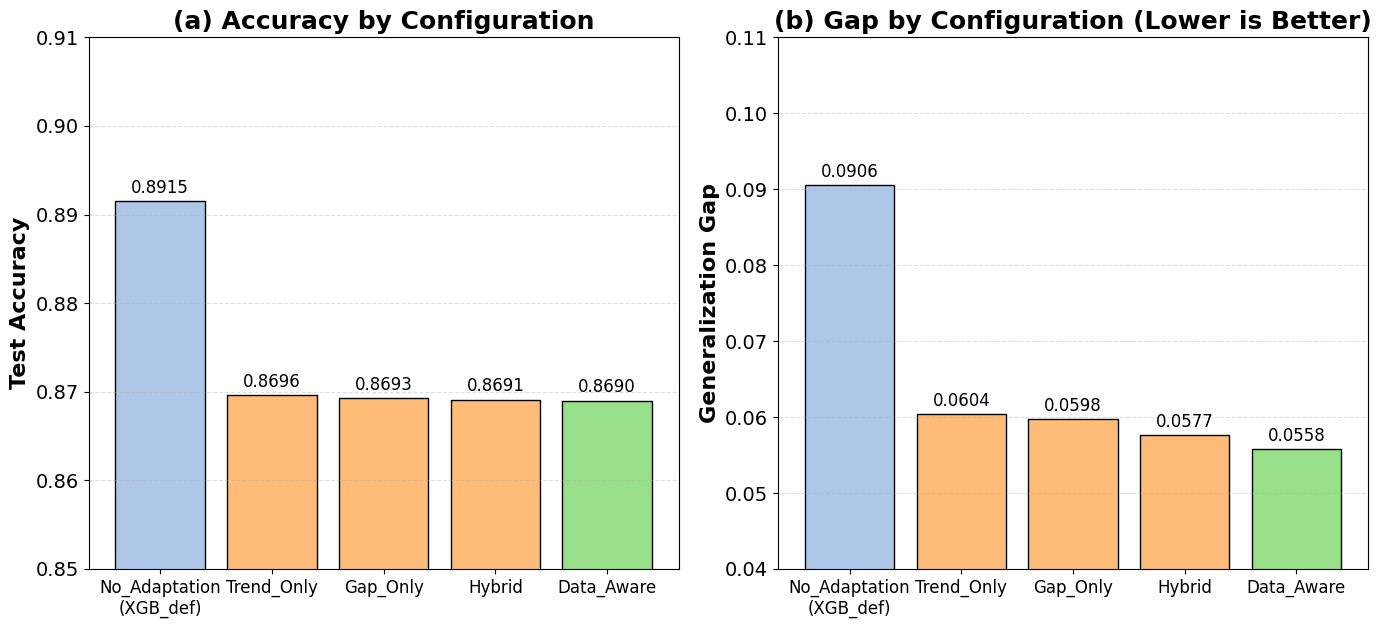

Write the Python code that produced this figure.
import matplotlib.pyplot as plt
import numpy as np

# 设置全局字体大小，适应论文排版
plt.rcParams['font.sans-serif'] = ['SimHei', 'Microsoft YaHei', 'Arial Unicode MS']
plt.rcParams['axes.unicode_minus'] = False
plt.rcParams['font.size'] = 14  # 全局基础字体调大

# 对应表 8 中的顺序
configs = ['No_Adaptation\n(XGB_def)', 'Trend_Only', 'Gap_Only', 'Hybrid', 'Data_Aware']

# 替换为你计算出的平均准确率数据 (来自你的 Table 8)
accuracy = [0.8915, 0.8696, 0.8693, 0.8691, 0.8690]
# 替换为你计算出的平均 Gap 数据 (来自你的 Table 8)
gap = [0.0906, 0.0604, 0.0598, 0.0577, 0.0558]

# 🎨 颜色设置：顶级学术期刊常用的“蓝-橙-绿”莫兰迪色系
color_baseline = '#AEC7E8'  # 淡蓝色 (代表传统的基线模型，客观、中性)
color_variants = '#FFBB78'  # 淡橙色 (代表过渡性的消融变体，温暖、探索)
color_best = '#98DF8A'      # 淡绿色 (代表最终的完全体 Data_Aware，积极、最佳)

# 颜色分配：第1个基线(蓝)，中间3个普通变体(橙)，最后1个最佳变体(绿)
colors_acc = [color_baseline, color_variants, color_variants, color_variants, color_best]
colors_gap = [color_baseline, color_variants, color_variants, color_variants, color_best]

# 创建图形 (调大画布)
fig, axes = plt.subplots(1, 2, figsize=(14, 6.5))

# (a) Accuracy by Configuration
ax1 = axes[0]
x = np.arange(len(configs))
bars1 = ax1.bar(x, accuracy, color=colors_acc, edgecolor='black', linewidth=1)
ax1.set_ylabel('Test Accuracy', fontsize=16, fontweight='bold')
ax1.set_title('(a) Accuracy by Configuration', fontsize=18, fontweight='bold')
ax1.set_ylim(0.85, 0.91) # 调整 Y 轴范围以适应你的数据
ax1.set_xticks(x)
ax1.set_xticklabels(configs, fontsize=12)

# 添加数值标签 (字体调大)
for bar, val in zip(bars1, accuracy):
    ax1.text(bar.get_x() + bar.get_width()/2, bar.get_height() + 0.0005,
             f'{val:.4f}', ha='center', va='bottom', fontsize=12)

ax1.grid(axis='y', alpha=0.4, linestyle='--')

# (b) Gap by Configuration
ax2 = axes[1]
bars2 = ax2.bar(x, gap, color=colors_gap, edgecolor='black', linewidth=1)
ax2.set_ylabel('Generalization Gap', fontsize=16, fontweight='bold')
ax2.set_title('(b) Gap by Configuration (Lower is Better)', fontsize=18, fontweight='bold')
ax2.set_ylim(0.04, 0.11) # 调整 Y 轴范围以适应你的数据
ax2.set_xticks(x)
ax2.set_xticklabels(configs, fontsize=12)

# 添加数值标签 (字体调大)
for bar, val in zip(bars2, gap):
    ax2.text(bar.get_x() + bar.get_width()/2, bar.get_height() + 0.0005,
             f'{val:.4f}', ha='center', va='bottom', fontsize=12)

# 删除了绿色的标注线

ax2.grid(axis='y', alpha=0.4, linestyle='--')

plt.tight_layout()

# 确保保存路径存在（可选）
import os
os.makedirs('results/figures', exist_ok=True)
plt.savefig('results/figures/fig5_ablation.png', dpi=300, bbox_inches='tight')

print("✅ 图5已保存到 results/figures/fig5_ablation.png")
plt.show()
